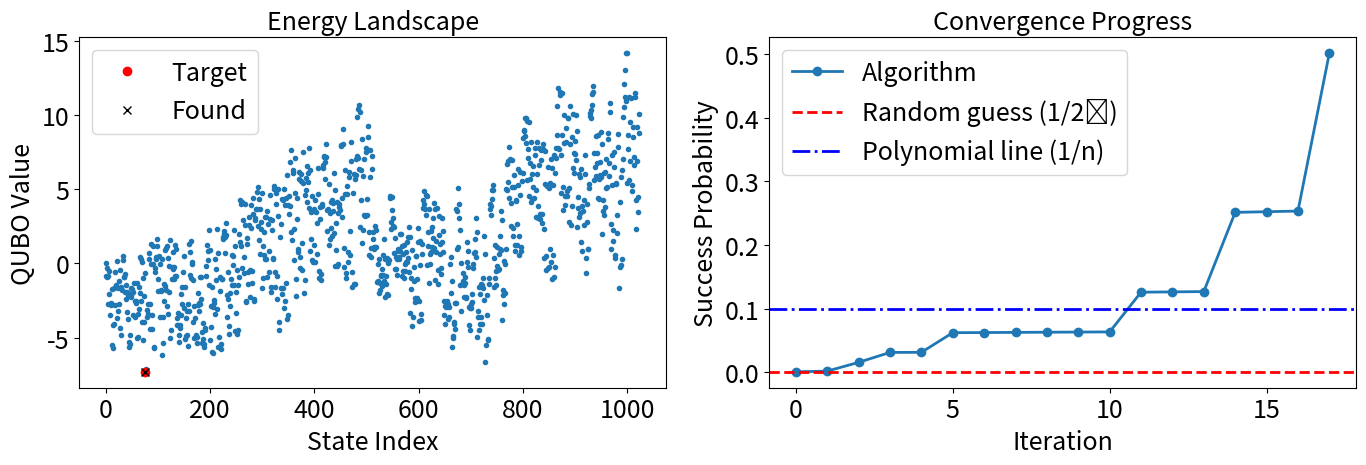

The script that saved this image:
"""
QPM converges the eigenvector of I+U with the maximum magnitude
that is max |1+e^{iλ}|, where λ is the minimum eigenvalue of H.
The file includes the implementations of variational quantum power method (vqpm) applied to random QUBO,
vqpmForQUBO: it finds the minimum eigenphase of U.

[redacted]
"""

import numpy as np
import matplotlib.pyplot as plt


def unitary_for_qubo(n, Q):
    """Creates diagonal unitary matrix for QUBO.
    Args:
        n (int): Number of qubits.
        Q (matrix): QUBO matrix.
    Returns:
        array: Diagonal of unitary matrix.
    """
    num_terms = 2**n
    u = np.ones(num_terms, dtype=complex)
    for k in range(num_terms):
        b = bin(k)[2:].zfill(n)
        phase = 0.0
        for i in range(n):
            for j in range(i, n):
                if b[i] == "1" and b[j] == "1":
                    phase += Q[i][j]
        u[k] = np.exp(1j * phase)
    return u


def test_u_for_qubo(n, Q):
    """Validates unitary construction.
    Args:
        n (int): Number of qubits.
        Q (matrix): QUBO matrix.
    Returns:
        array: Test values.
    """
    num_terms = 2**n
    test_vals = np.zeros(num_terms)
    for k in range(num_terms):
        b = bin(k)[2:].zfill(n)
        total = 0.0
        for i in range(n):
            for j in range(i, n):
                if b[i] == "1" and b[j] == "1":
                    total += Q[i][j]
        test_vals[k] = total
    return test_vals


def random_qubo(n):
    """Generates random QUBO matrix.
    Args:
        n (int): Matrix dimension.
    Returns:
        matrix: Symmetric Q matrix.
    """
    Q = np.random.randn(n, n)
    return Q + Q.T


def adjust_unitary_phase(n, Q):
    """Adjusts QUBO matrix for phase calculations.
    Args:
        n (int): Number of qubits.
        Q (matrix): QUBO matrix.
    Returns:
        tuple: Scaled Q, unitary, phases, and expected state.
    """
    max_q = np.sum(np.abs(np.triu(Q)))
    Q_scaled = Q / max_q * np.pi / 4  # in [-pi/4, pi/4]
    u = unitary_for_qubo(n, Q_scaled)
    u *= np.exp(1j * np.pi / 4)  # Shift phases to positive
    phases = np.angle(u)  # Get eigenphases
    expected_state = np.argmin(phases)
    return Q_scaled, u, phases, expected_state


def calculate_prob(psi, qubit):
    """Computes probabilities for the states of a given qubit.
    Args:
        psi (array): Quantum state vector.
        qubit (int): Index of the qubit (1-based).
    Returns:
        array: Probabilities [prob_0, prob_1].
    """
    n = len(psi)
    logn = int(np.log2(n))
    mask = 1 << (logn - qubit)  # Mask to check the specific qubit
    # Indices where qubit is 1
    indices_1 = (np.arange(n) & mask) != 0
    prob_1 = np.sum(np.abs(psi[indices_1]) ** 2)
    prob_0 = 1.0 - prob_1
    return np.array([prob_0, prob_1])


def prepare_new_state(
    out_vec, 
    n, 
    q_states, 
    pdiff=0.01, 
    precision=3, 
    qubit_weights=None, 
    locking="yes"
):
    """Generates a new state based on qubit probabilities.
    Args:
        out_vec (array): Quantum state vector.
        n (int): Number of qubits.
        q_states (dict): Precomputed qubit states.
        pdiff (float): Threshold for collapsing probabilities.
        precision (int): Rounding precision.
        qubit_weights (array): Weights for each qubit.
    Returns:
        tuple: New state vector and updated q_states.
    """
    state = [complex(1)]

    # No locking
    if locking == "no":
        pdiff = 1
  
    for q in range(1, n + 1):
        if q in q_states:
            state_q = q_states[q]
        else:
            state_q = calculate_prob(out_vec, q)
            state_q = np.round(state_q, precision)

            # Scale pdiff by qubit influence (higher weight = stricter threshold)
            if qubit_weights is not None:
                pdiff_scaled = pdiff * qubit_weights[q - 1]  # weights are 0-indexed
                print(f"qubit{q} pdiff_scaled {pdiff_scaled}", state_q)
            else:
                pdiff_scaled = pdiff  # weights are 0-indexed

            # locking qubits at Most 1 for each iteration
            if state_q[0] > state_q[1] + pdiff_scaled:
                state_q = np.array([1.0, 0.0])
                q_states[q] = state_q
            elif state_q[1] > state_q[0] + pdiff_scaled:
                state_q = np.array([0.0, 1.0])
                q_states[q] = state_q
            else:
                state_q = np.sqrt(state_q)  # Take amplitude

        state = np.kron(state, state_q)

    return state, q_states


def hoeffding_pdiff(
    iteration: int,
    num_qubits: int = 10,
    total_iterations: int = 20,
    shots_per_iter: int = 100,
    delta_total: float = 0.5,
    lowest_threshold=0.001,
) -> float:
    """
    Dynamically adjusts pdiff using Hoeffding's inequality.

    Parameters:
        iteration: Current iteration number (0-indexed)
        total_iterations: Total planned iterations
        shots_per_iter: Measurement shots per iteration
        delta_total: Total allowed failure probability over all iterations

    Returns:
        pdiff: Adaptive probability difference threshold
    """
    # Distribute error budget across remaining iterations
    remaining_iters = total_iterations - iteration
    delta_i = delta_total / remaining_iters  # Union bound

    # Hoeffding bound: ε = sqrt(ln(2/δ)/(2M))
    pdiff =  np.sqrt(np.log(2 / delta_i) / (20*num_qubits*shots_per_iter))

    return max(pdiff, lowest_threshold)


def compute_qubit_weights(Q):
    """Computes influence weights for each qubit.
    Args:
        Q (matrix): QUBO matrix.
    Returns:
        array: Weights.
    """
    n = Q.shape[0]
    influence = np.array([np.sum(np.abs(Q[i, :])) for i in range(n)])
    return influence / np.max(influence)


def dynamically_update_pdiff(
    pdiff,
    current_iter=1,
    num_qubits=10,
    dynamic_pdiff_policy="hoeffding",
    max_iter=20,
    lowest_threshold=0.001,
):
    """Dynamically updates pdiff"""
    if dynamic_pdiff_policy == "hoeffding":
        pdiff = hoeffding_pdiff(
            current_iter,
            num_qubits=num_qubits,
            total_iterations=max_iter,
        )
        print(f"hoeffding pdiff: {pdiff}")

    elif dynamic_pdiff_policy == "scaledby2":
        pdiff = pdiff / 2**current_iter
    

    return max(pdiff,lowest_threshold)  # Ensure pdiff doesn't go below the threshold




##########################################################################
#########   Main simulatino function #######################
##########################################################################
def vqpm_for_qubo(
    u, # diagonal of unitary matrix for QUBO
    n,  #number of parameters
    expected_idx=None,  # target_state indx (if known) in the vec to follow its probs
    max_iter=20,
    pdiff=0.01,
    precision=3,
    dynamic_pdiff_policy=None,  #'none' | 'hoeffding' | 'scaledby2',
    ###############################################################################
    qubit_weights=None,
    locking="yes",  #'no' | 'only_when_p0_increases'
):
    """VQPM implementation for QUBO problems.
    Args:
        u (array): Diagonal of unitary matrix U.
        n (int): Number of qubits.
        max_iter (int): Maximum iterations.
        expected_idx (int): Index of expected eigenstate.
        pdiff (float): Probability difference threshold.
        precision (int): Rounding precision.
        qubit_weights (array): Weights for each qubit.
    Returns:
        tuple: Results including found state, probabilities, and iterations.
    """

    p_min = np.zeros(max_iter)
    N = 2**n

    # the gate is [s1 s2;s2 -s1]
    s2 = 1 / np.sqrt(2)  # ampltidue for hadamard
    # s1 = np.sqrt(1-s2**2)

    in_vec = np.ones(N, dtype=complex) / np.sqrt(N)
    psi1 = np.zeros(N, dtype=complex)
    q_states = {}
    num_iter = max_iter
    p0_prev = 0.0
    psi0_prev = in_vec

    for j in range(max_iter):

        # apply first hadamard (we only simulate ket{0} part:
        # the first half of state vector)
        psi0 = in_vec * s2  # the other half zero: \ket0\otimes invec

        psi1[:] = u * psi0  # Apply CU

        # Apply second Hadamard
        psi0_final = (psi0 + psi1) * s2  # I+U
        p0 = np.linalg.norm(psi0_final)
        psi0_final /= p0

        ##########################################################
        # Calculate probabilities for the expected state
        if expected_idx is not None:
            p_min[j] = np.abs(psi0_final[expected_idx]) ** 2
        else:
            p_min[j] = np.max(np.abs(psi0_final) ** 2)
        # print(f"p_min[{j}]: {p_min[j]}")
        if p_min[j] >= 0.5:
            num_iter = j + 1
            break
        elif p_min[j] == 0:
            print(
                "\n\nUnsuccesfull run: Optimization converged to a suboptimal value!\n\n"
            )
            break

        ##########################################################
        ## NEW pdiff from Hoeffding
        if dynamic_pdiff_policy not in {None, "none", "None"}:
            pdiff = dynamically_update_pdiff(
                        pdiff,
                        current_iter=j,
                        num_qubits=n,
                        dynamic_pdiff_policy=dynamic_pdiff_policy,
                        max_iter=max_iter,
                    )


        print(f"\niteration-{j} pdiff: {pdiff}")

        ## LOCKING with DIFFERENT POLICIES
        if locking == "no":  # No locking
            in_vec, q_states = prepare_new_state(
                psi0_final,
                n,
                q_states,
                pdiff=pdiff,
                precision=precision,
                qubit_weights=qubit_weights,
                locking="no",  # THIS time DO NOT LOCK
            )
        elif locking == "yes":
            in_vec, q_states = prepare_new_state(
                psi0_final,
                n,
                q_states,
                pdiff=pdiff,
                precision=precision,
                qubit_weights=qubit_weights,
                locking="yes",
            )
            # update previous state
            # previous state and the probability of the previous state
            psi0_prev = psi0_final
            p0_prev = p0
        # Check if the probability of 0 in the1st qubit is increasing
        elif locking == "only_when_p0_increases":
            if np.round(p0, precision) >= np.round(p0_prev, precision):
                print(f"iteration: {j} p0_prev: {p0_prev} p0: {p0}")
                # Restore previous state and the probability
                psi0_prev = psi0_final
                p0_prev = p0

                in_vec, q_states = prepare_new_state(
                    psi0_final,
                    n,
                    q_states,
                    pdiff,
                    precision,
                    qubit_weights=qubit_weights,
                    locking="yes",
                )
            else:
                print(f"no locking p0 remains the same p0: {p0}")
                psi0_final = psi0_prev
                p0 = p0_prev
                # If the probability of 0 in the 1st qubit is not increasing,
                #  do not lock
                in_vec, q_states = prepare_new_state(
                    psi0_prev,  # GO back to the previous state
                    n,
                    q_states,
                    pdiff,
                    precision,
                    qubit_weights,
                    locking="no",  # THIS time DO NOT LOCK
                )

        else:  # No policy found
            print(f"Unknown locking policy: {locking}. Using no locking.")
            in_vec, q_states = prepare_new_state(
                psi_final,  # GO back to the previous state
                n,
                q_states,
                pdiff,
                precision,
                qubit_weights,
                locking="no",
            )

    final_probs = np.abs(psi0_final) ** 2
    max_prob = np.max(final_probs)
    found_state = np.argmax(final_probs)

    return found_state, max_prob, q_states, p0, num_iter, p_min[:num_iter]


if __name__ == "__main__":
    # Make sure to set seed for reproducibility.
    # np.random.seed(42)  # For reproducibility
    n = 10
    # Generate QUBO problem
    Q = random_qubo(n)

    utest = test_u_for_qubo(n, Q)  # Get actual QUBO values

    qubit_weights = compute_qubit_weights(Q)
    # Prepare phase-adjusted unitary
    Q_adj, u, phases, target_state = adjust_unitary_phase(n, Q)

    # Run VQPM algorithm
    result_state, max_prob, q_states, _, iters, probs = vqpm_for_qubo(
        u,
        n,
        expected_idx=target_state,  # target_state indx (if known) in the vec to follow its probs
        max_iter=30, #best 30
        pdiff=0.01, #best 0.01
        precision=3, #best 3
        dynamic_pdiff_policy=None,  #'none' | 'hoeffding' | 'scaledby2',
        ###############################################################################
        qubit_weights=None,
        locking="yes",  # "yes",  #'no' | 'only_when_p0_increases'
    )

    # Convert states to binary format
    def state_to_bin(state, n):
        return bin(state)[2:].zfill(n)

    target_bin = state_to_bin(target_state, n)
    result_bin = state_to_bin(result_state, n)

    state_diff = target_state ^ result_state  # xor
    diff_bits = state_to_bin(state_diff, n)
    num_diff_bits = diff_bits.count("1")

    # Calculate success metrics
    success_prob = np.abs(u[target_state]) ** 2 / (2**n)  # Theoretical maximum

    # Print detailed comparison
    print("================= Problem Summary =================")
    print(f"QUBO Matrix (first 5x5):")
    print(Q[:5, :5])
    print("\n=============== Algorithm Results =================")
    print("Expected state: %10ld %30s" % (target_state, target_bin))
    print("Found state   : %10ld %30s" % (result_state, result_bin))
    print("Diff bits     : %10d %30s\n" % (num_diff_bits, diff_bits))

    print(f"\nQUBO Values:")
    print(f"Expected: {utest[target_state]:.4f} | Found: {utest[result_state]:.4f}")
    print(f"\nProbabilities in the final state:")
    print(f"Max probability:       {max_prob:.4f}")
    print(f"Expected state prob:   {probs[-1]:.4f}")
    print(f"for comparison: 1/2^n:  {1/(2**n):.4f}  1/n:{1/(n):.4f}")

        
    # -------------------------------------------------------------------------
    # Matplotlib configuration for consistent styling.
    # -------------------------------------------------------------------------
    plt.rcParams.update(
        {
            "font.size": 18,
            "axes.titlesize": 18,
            "axes.labelsize": 18,
            "xtick.labelsize": 18,
            "ytick.labelsize": 18,
            "legend.fontsize": 18,
            "figure.titlesize": 18,
            "figure.figsize": (20, 5),
            "figure.dpi": 100,
            "savefig.dpi": 300,
            "lines.linewidth": 2,
            "lines.markersize": 6,
        }
    )

    # Energy landscape visualization
    plt.figure(figsize=(14, 5))

    plt.subplot(1, 2, 1)
    plt.plot(utest, "o", markersize=3)
    plt.plot(target_state, utest[target_state], "ro", label="Target")
    plt.plot(result_state, utest[result_state], "kx", label="Found")
    plt.xlabel("State Index")
    plt.ylabel("QUBO Value")
    plt.title("Energy Landscape")
    plt.legend()

    # Convergence plot
    plt.subplot(1, 2, 2)
    plt.plot(range(iters), probs, "o-", label="Algorithm")
    plt.axhline(1 / (2**n), color="r", linestyle="--", label="Random guess (1/2ⁿ)")
    plt.axhline(1 / (n), color="b", linestyle="-.", label="Polynomial line (1/n)")
   
    plt.xlabel("Iteration")
    plt.ylabel("Success Probability")
    plt.title("Convergence Progress")
    plt.legend()

    plt.tight_layout()
    plt.savefig("vqpm_convergence.png", dpi=100)
    plt.savefig("vqpm_convergence.pdf", dpi=100)
    plt.show()
